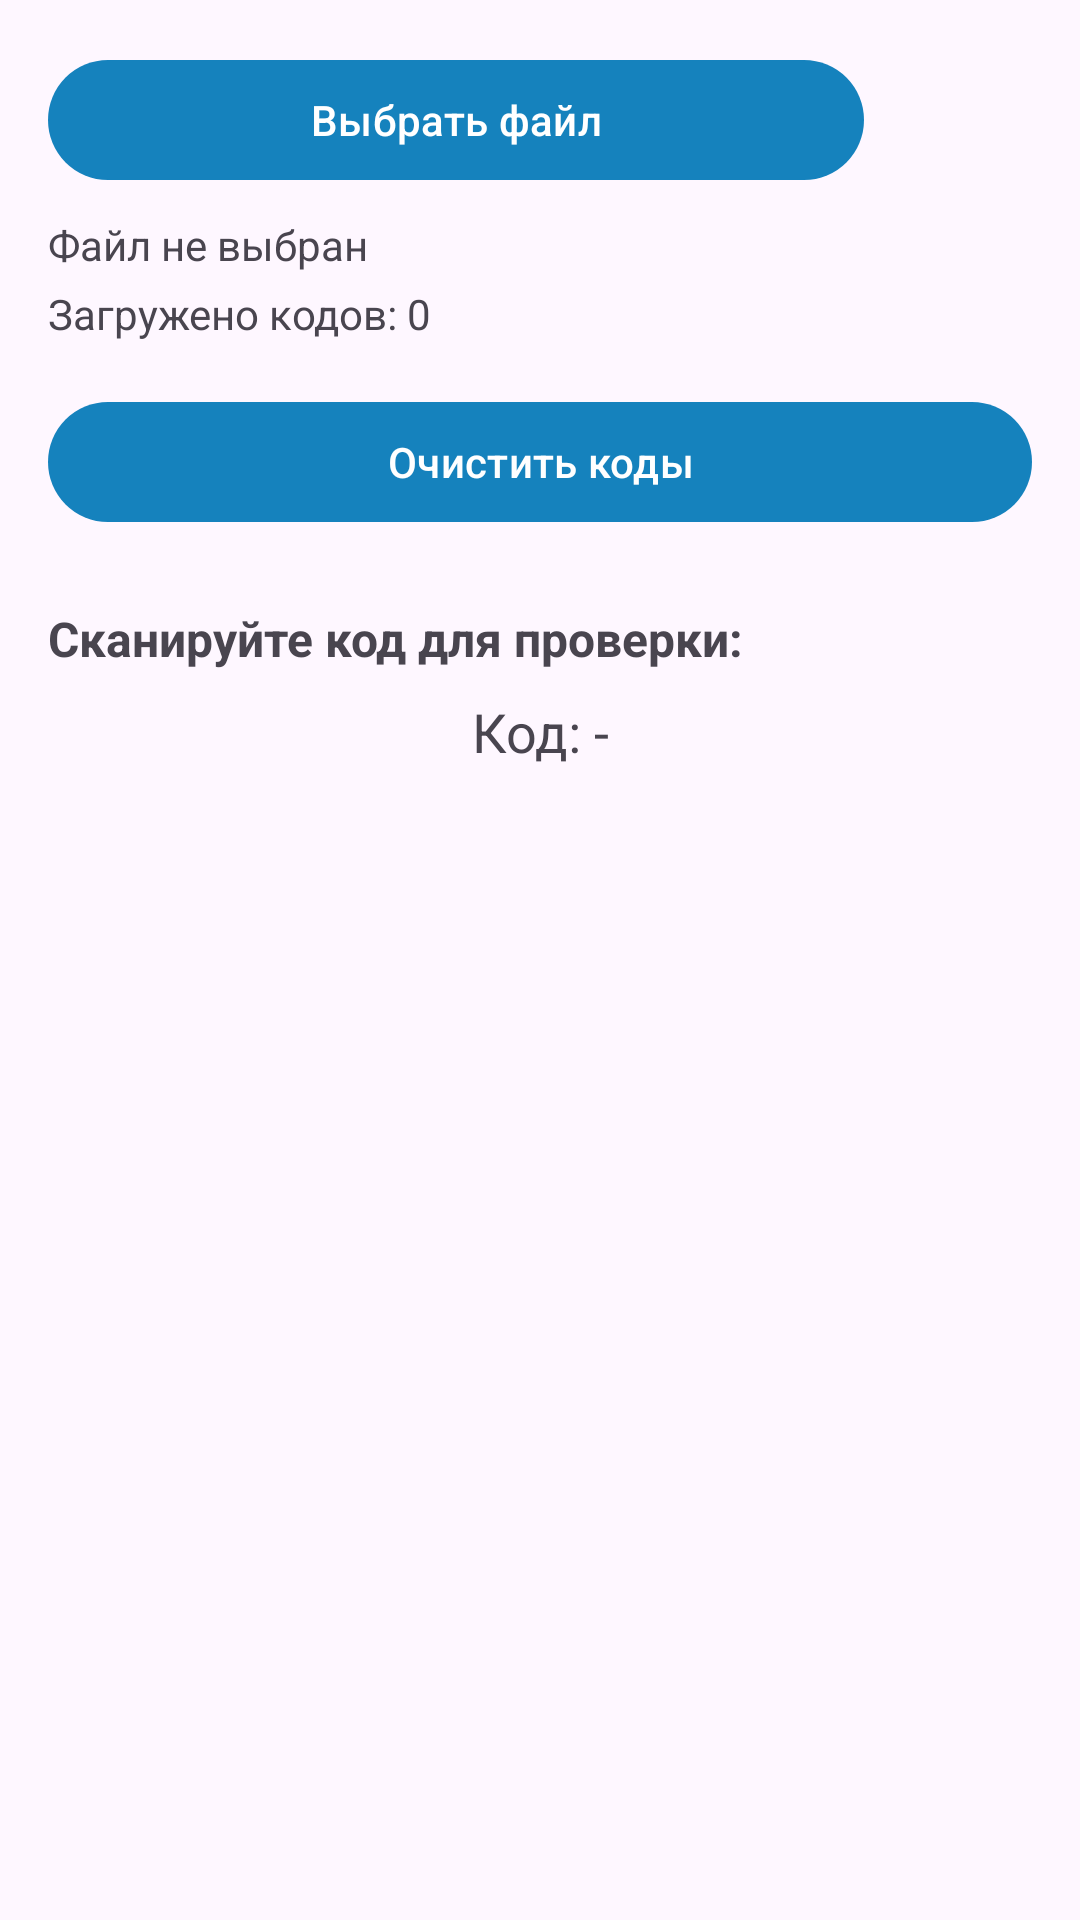

Write the Android layout XML for this screen, with the resource values it uses.
<!-- AndroidManifest.xml: application theme Theme.QRScannerTSD -->
<!-- res/layout/fragment_check.xml -->
<?xml version="1.0" encoding="utf-8"?>
<LinearLayout xmlns:android="http://schemas.android.com/apk/res/android"
    android:layout_width="match_parent"
    android:layout_height="match_parent"
    android:orientation="vertical"
    android:padding="16dp"
    android:descendantFocusability="blocksDescendants">

    <View
        android:id="@+id/dummyFocus"
        android:layout_width="0dp"
        android:layout_height="0dp"
        android:focusable="true"
        android:focusableInTouchMode="true" />

    <LinearLayout
        android:layout_width="match_parent"
        android:layout_height="wrap_content"
        android:orientation="horizontal">

        <Button
            android:id="@+id/btnSelectFile"
            android:layout_width="0dp"
            android:layout_height="wrap_content"
            android:layout_weight="1"
            android:text="Выбрать файл"
            android:focusable="false" />

        <ImageButton
            android:id="@+id/btnInfo"
            android:layout_width="48dp"
            android:layout_height="48dp"
            android:layout_marginStart="8dp"
            android:background="?android:attr/selectableItemBackgroundBorderless"
            android:src="@drawable/ic_info_black"
            android:contentDescription="Информация" />

    </LinearLayout>

    <TextView
        android:id="@+id/tvFileName"
        android:layout_width="match_parent"
        android:layout_height="wrap_content"
        android:layout_marginTop="8dp"
        android:text="Файл не выбран"
        android:textSize="14sp" />

    <TextView
        android:id="@+id/tvCodesCount"
        android:layout_width="match_parent"
        android:layout_height="wrap_content"
        android:layout_marginTop="4dp"
        android:text="Загружено кодов: 0"
        android:textSize="14sp" />

    <Button
        android:id="@+id/btnClearCodes"
        android:layout_width="match_parent"
        android:layout_height="wrap_content"
        android:layout_marginTop="16dp"
        android:text="Очистить коды"
        android:focusable="false" />

    <TextView
        android:layout_width="match_parent"
        android:layout_height="wrap_content"
        android:layout_marginTop="24dp"
        android:text="Сканируйте код для проверки:"
        android:textSize="16sp"
        android:textStyle="bold" />

    <TextView
        android:id="@+id/tvLastScanned"
        android:layout_width="match_parent"
        android:layout_height="wrap_content"
        android:layout_marginTop="8dp"
        android:gravity="center"
        android:text="Код: -"
        android:textSize="18sp" />

    <TextView
        android:id="@+id/tvCheckResult"
        android:layout_width="match_parent"
        android:layout_height="wrap_content"
        android:layout_marginTop="16dp"
        android:gravity="center"
        android:text=""
        android:textSize="24sp"
        android:textStyle="bold" />

</LinearLayout>
<!-- resources referenced by this layout -->
<resources>
  <style name="Theme.QRScannerTSD" parent="Base.Theme.QRScannerTSD" />
  <style name="Base.Theme.QRScannerTSD" parent="Theme.Material3.DayNight.NoActionBar">
          <item name="colorPrimary">@color/accent</item>
          <item name="colorPrimaryVariant">@color/accent_dark</item>
          <item name="colorOnPrimary">@color/white</item>
          <item name="colorSecondary">@color/accent</item>
          <item name="colorAccent">@color/accent</item>
      </style>
  <color name="accent">#1582BD</color>
  <color name="accent_dark">#0F6798</color>
  <color name="white">#FFFFFFFF</color>
</resources>
